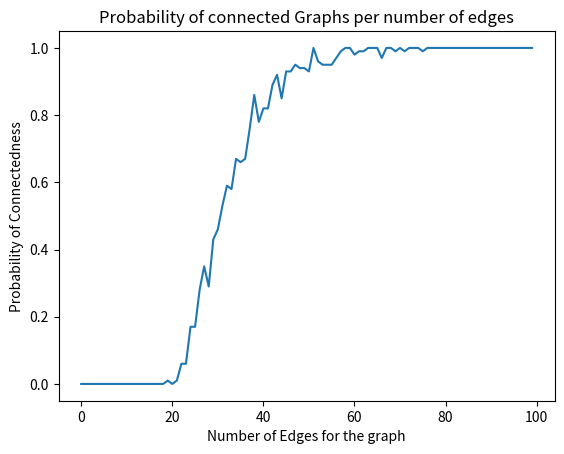

Source code (Python):
from collections import deque
import random
import matplotlib.pyplot as plot

#Undirected graph using an adjacency list
class Graph:

    def __init__(self, n):
        self.adj = {}
        for i in range(n):
            self.adj[i] = []

    def are_connected(self, node1, node2):
        return node2 in self.adj[node1]

    def adjacent_nodes(self, node):
        return self.adj[node]

    def add_node(self):
        self.adj[len(self.adj)] = []

    def add_edge(self, node1, node2):
        if node1 not in self.adj[node2]:
            self.adj[node1].append(node2)
            self.adj[node2].append(node1)

    def number_of_nodes(self):
        return len(self.adj)

    def returnAdj(self):
        print(self.adj)


#Depth First Search
def DFS(G, node1, node2):
    S = [node1]
    marked = {}
    path = []
    
    for node in G.adj:
        marked[node] = False
    
    while len(S) != 0:
        current_node = S.pop()
                
        if not marked[current_node]:

            #adding to the list "path" the current node we are at that is also not been visited before
            path.append(current_node)
            
            marked[current_node] = True
            for node in G.adj[current_node]:
                if node == node2:
                    #adding to the list "path" the node that we are looking for, node2, and then printing the whole path from node1 to node2
                    path.append(node)
                    print(path)
                    return True
                
                S.append(node)
        else:
            #if we encounter a node that we already marked and does not help us find a path from node1 to node2,
                # then we delete that node from the "path" list
            if len(path) > 0:
                path.pop()   
    
    #if we encounter no path from node1 to node2, then we print the empty list
    print([])
    return False

def create_random_graph(nodes, edges):
    G = Graph(nodes)
        
    nodes = [i for i in range(G.number_of_nodes())]
    
    edgeCount = 0
    while edgeCount < edges:
        node1 = random.randint(0,len(nodes)-1)
        node2 = random.randint(0,len(nodes)-1)
        
        if (not G.are_connected(node1, node2)) and node1 != node2:
            G.add_edge(node1, node2)
            edgeCount += 1
    
    return G


def is_Connected(G):
    
    nodes = [i for i in range(G.number_of_nodes())]
    
    for i in range(len(nodes)-1):
        if not DFS(G, nodes[i], nodes[i+1]):
            return False
    
    return True

def experiment(nodes, edges, graphs):    
    
    mGraphs = [create_random_graph(nodes, edges) for j in range(graphs)]
        
    isConnectedFacts = [is_Connected(k) for k in mGraphs]
    
    totalTrue = isConnectedFacts.count(True)
    
    return totalTrue / len(isConnectedFacts)
        
results = []
for i in range(0, 100):
    results.append(experiment(20, i, 100))
plot.plot(results)
plot.title("Probability of connected Graphs per number of edges")
plot.xlabel("Number of Edges for the graph")
plot.ylabel("Probability of Connectedness")
plot.show()
